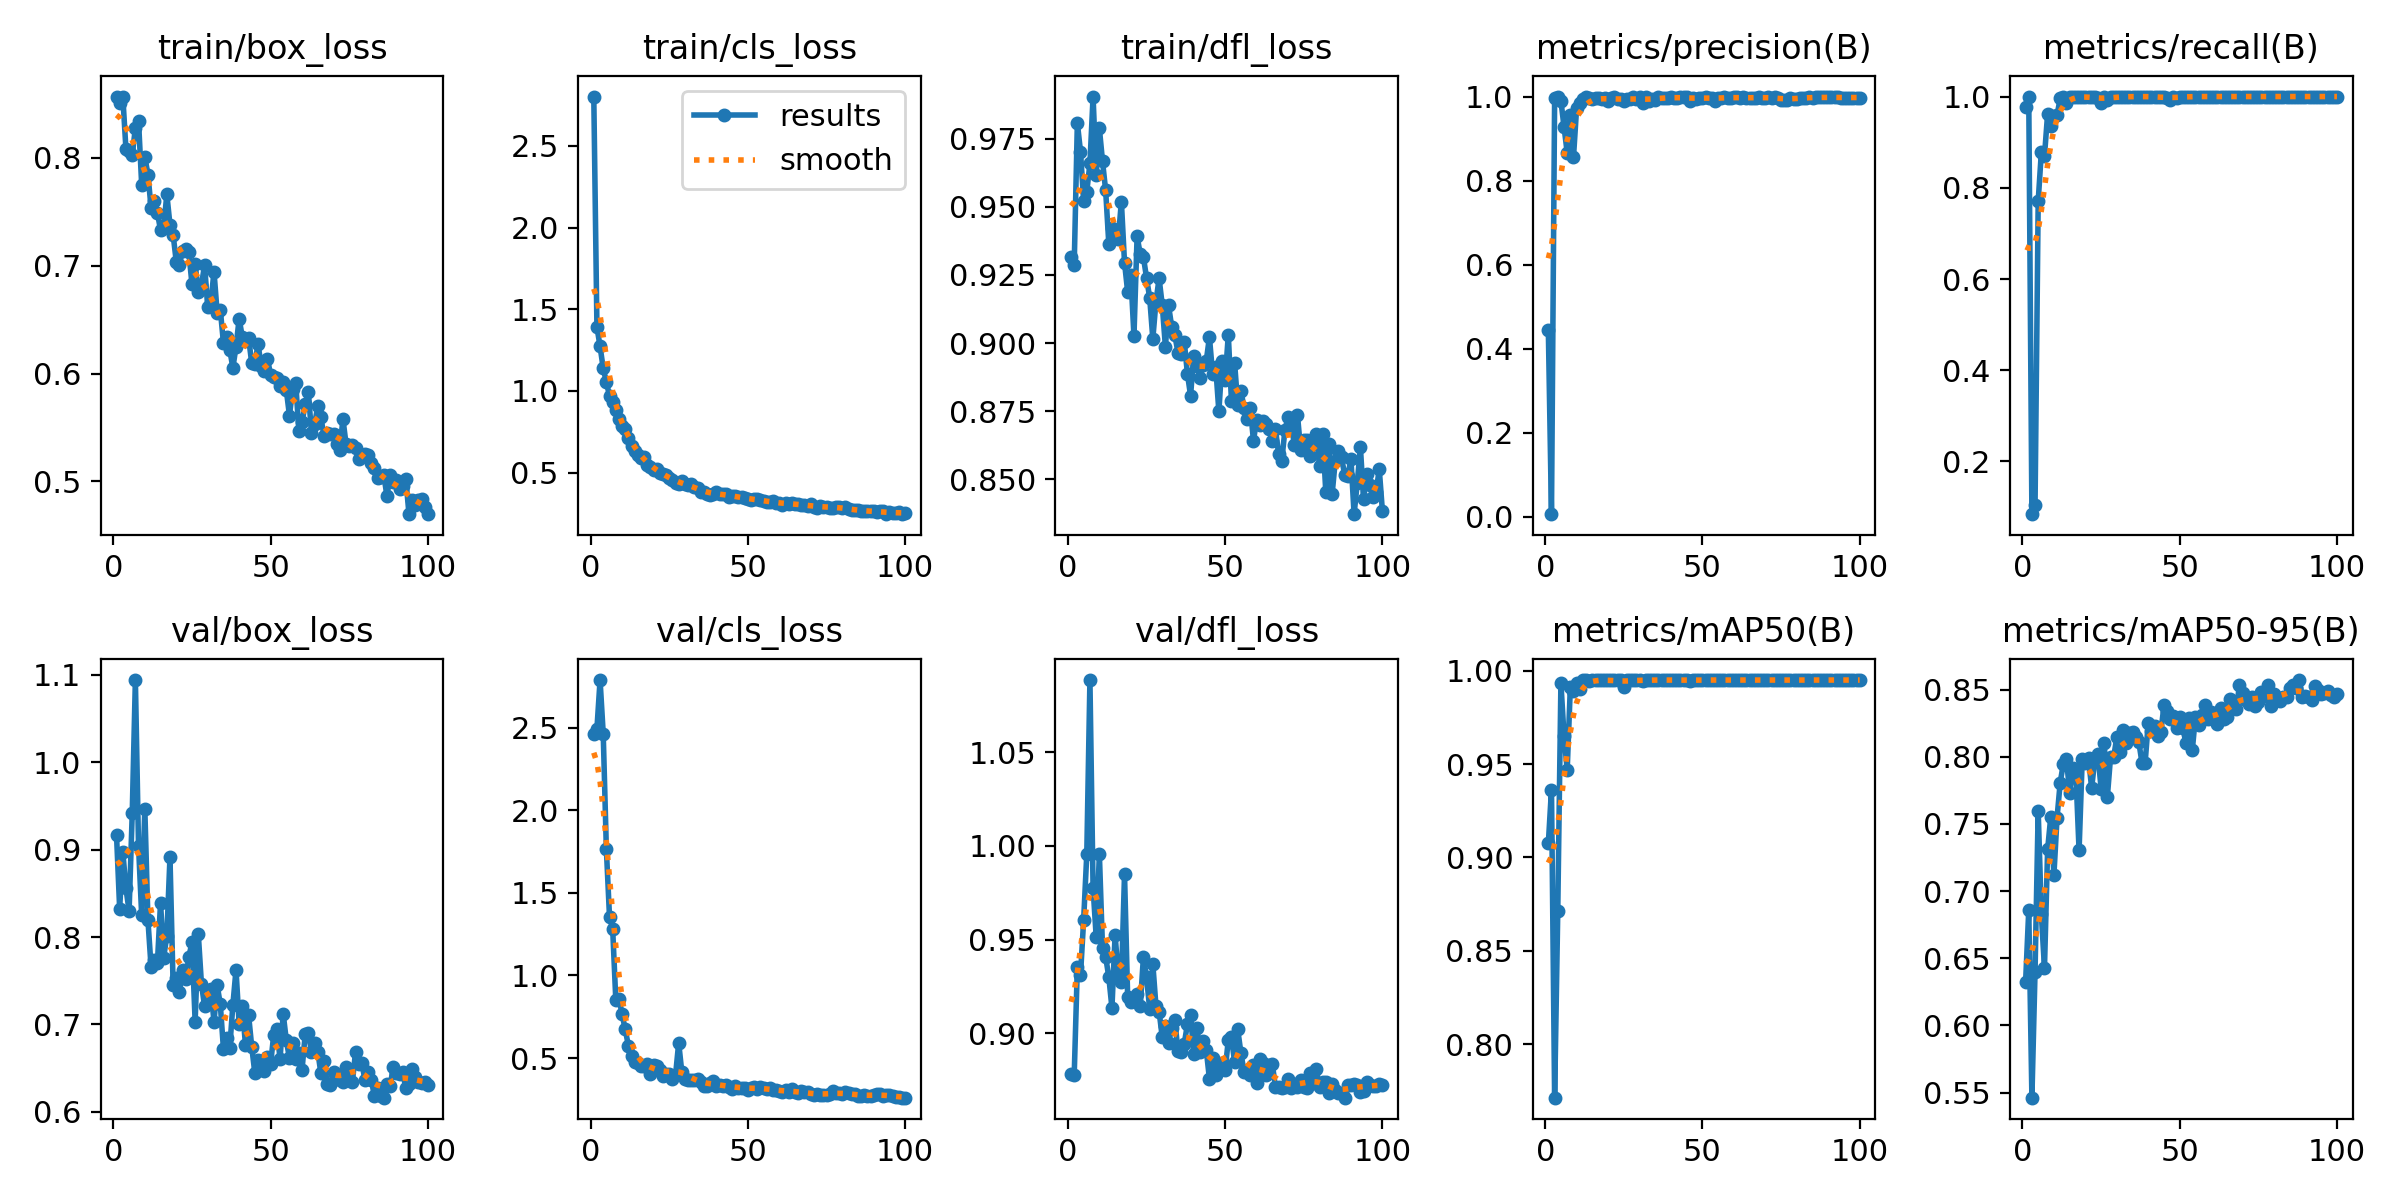

Values plotted in this chart, from the file beside it:
epoch, time, train/box_loss, train/cls_loss, train/dfl_loss, metrics/precision(B), metrics/recall(B), metrics/mAP50(B), metrics/mAP50-95(B), val/box_loss, val/cls_loss, val/dfl_loss, lr/pg0, lr/pg1, lr/pg2
1, 4.232, 0.8562, 2.801, 0.9317, 0.4443, 0.9767, 0.9075, 0.6326, 0.9171, 2.464, 0.8783, 0.00025, 0.00025, 0.00025
2, 5.959, 0.8507, 1.391, 0.9287, 0.00653, 1, 0.9364, 0.6859, 0.8327, 2.493, 0.8776, 0.0005117, 0.0005117, 0.0005117
3, 7.7, 0.8569, 1.272, 0.9808, 0.9968, 0.08451, 0.7714, 0.5462, 0.8977, 2.787, 0.9353, 0.000768, 0.000768, 0.000768
4, 9.481, 0.8082, 1.138, 0.9703, 1, 0.1046, 0.8715, 0.6401, 0.8559, 2.463, 0.931, 0.001019, 0.001019, 0.001019
5, 11.29, 0.806, 1.054, 0.9523, 0.9896, 0.7706, 0.9934, 0.7599, 0.8298, 1.763, 0.9604, 0.001265, 0.001265, 0.001265
6, 13.08, 0.8023, 0.9693, 0.9556, 0.9276, 0.8779, 0.9648, 0.6828, 0.9417, 1.354, 0.9955, 0.001505, 0.001505, 0.001505
7, 14.94, 0.8281, 0.9302, 0.966, 0.8661, 0.8696, 0.947, 0.6428, 1.094, 1.283, 1.089, 0.001568, 0.001568, 0.001568
8, 16.58, 0.8346, 0.8843, 0.9905, 0.9549, 0.9623, 0.9914, 0.7311, 0.9045, 0.8516, 0.9776, 0.001551, 0.001551, 0.001551
9, 18.25, 0.7753, 0.8253, 0.9618, 0.856, 0.9355, 0.9892, 0.7553, 0.8252, 0.8596, 0.9512, 0.001535, 0.001535, 0.001535
10, 19.96, 0.8011, 0.7824, 0.9789, 0.9736, 0.9583, 0.9936, 0.7121, 0.9471, 0.7653, 0.9957, 0.001518, 0.001518, 0.001518
11, 21.67, 0.7846, 0.7648, 0.9668, 0.9839, 0.9589, 0.9902, 0.7548, 0.8191, 0.6727, 0.9456, 0.001502, 0.001502, 0.001502
12, 23.28, 0.7535, 0.7149, 0.9561, 0.9939, 0.9965, 0.995, 0.7808, 0.7654, 0.5749, 0.9407, 0.001485, 0.001485, 0.001485
13, 24.9, 0.7605, 0.6608, 0.9365, 0.9989, 1, 0.995, 0.7948, 0.7741, 0.5143, 0.93, 0.001469, 0.001469, 0.001469
14, 26.51, 0.7491, 0.6351, 0.9421, 0.9964, 0.9859, 0.9945, 0.7985, 0.7702, 0.4744, 0.9134, 0.001452, 0.001452, 0.001452
15, 28.13, 0.7331, 0.6074, 0.9392, 0.9951, 1, 0.995, 0.7731, 0.8391, 0.4673, 0.9526, 0.001436, 0.001436, 0.001436
16, 29.74, 0.7354, 0.5902, 0.9381, 0.9963, 0.9999, 0.995, 0.7916, 0.7765, 0.4495, 0.9311, 0.001419, 0.001419, 0.001419
17, 31.34, 0.7662, 0.5944, 0.9519, 0.9963, 1, 0.995, 0.7869, 0.8016, 0.452, 0.9272, 0.001403, 0.001403, 0.001403
18, 32.94, 0.738, 0.5477, 0.9295, 0.9934, 1, 0.995, 0.7303, 0.8913, 0.4642, 0.9848, 0.001386, 0.001386, 0.001386
19, 34.62, 0.7288, 0.5359, 0.9188, 0.9971, 1, 0.995, 0.7982, 0.7449, 0.4053, 0.919, 0.00137, 0.00137, 0.00137
20, 36.22, 0.7038, 0.5145, 0.9249, 0.9891, 1, 0.9949, 0.7955, 0.7527, 0.4559, 0.9169, 0.001353, 0.001353, 0.001353
21, 37.82, 0.7009, 0.5206, 0.9026, 0.9955, 1, 0.995, 0.7989, 0.7366, 0.4494, 0.917, 0.001337, 0.001337, 0.001337
22, 39.43, 0.7139, 0.4979, 0.9392, 0.9983, 1, 0.995, 0.7767, 0.7618, 0.4277, 0.9211, 0.00132, 0.00132, 0.00132
23, 41.02, 0.7153, 0.4933, 0.9326, 0.9949, 0.9993, 0.995, 0.7982, 0.752, 0.3906, 0.9143, 0.001304, 0.001304, 0.001304
24, 42.6, 0.7123, 0.4827, 0.9316, 0.994, 0.9969, 0.995, 0.8023, 0.7772, 0.4056, 0.9405, 0.001287, 0.001287, 0.001287
25, 44.19, 0.6828, 0.4644, 0.924, 0.9885, 0.9859, 0.9913, 0.7762, 0.7941, 0.4052, 0.9301, 0.001271, 0.001271, 0.001271
26, 45.77, 0.702, 0.4566, 0.9166, 0.9934, 0.9983, 0.995, 0.81, 0.7033, 0.373, 0.9128, 0.001254, 0.001254, 0.001254
27, 47.35, 0.6752, 0.4361, 0.9015, 0.9952, 0.993, 0.9949, 0.7704, 0.8038, 0.3966, 0.9369, 0.001238, 0.001238, 0.001238
28, 48.95, 0.6819, 0.4295, 0.9153, 0.9982, 0.9993, 0.995, 0.7996, 0.7468, 0.5915, 0.9143, 0.001221, 0.001221, 0.001221
29, 50.53, 0.7007, 0.4471, 0.9237, 0.9943, 0.9992, 0.995, 0.7996, 0.7209, 0.4134, 0.9115, 0.001205, 0.001205, 0.001205
30, 52.11, 0.6616, 0.4275, 0.9139, 0.998, 0.9989, 0.995, 0.8148, 0.7284, 0.3741, 0.8977, 0.001188, 0.001188, 0.001188
31, 53.79, 0.6659, 0.4223, 0.8987, 0.9848, 1, 0.9947, 0.8038, 0.74, 0.367, 0.9038, 0.001172, 0.001172, 0.001172
32, 55.38, 0.6946, 0.4278, 0.9138, 0.9983, 0.999, 0.995, 0.8196, 0.7033, 0.3651, 0.8946, 0.001155, 0.001155, 0.001155
33, 56.99, 0.6565, 0.4139, 0.906, 0.9893, 0.9998, 0.9949, 0.8099, 0.745, 0.3662, 0.9028, 0.001139, 0.001139, 0.001139
34, 58.59, 0.6593, 0.4063, 0.9029, 0.9942, 1, 0.995, 0.8179, 0.7231, 0.3728, 0.9069, 0.001122, 0.001122, 0.001122
35, 60.19, 0.6287, 0.3838, 0.8965, 0.9921, 1, 0.995, 0.8188, 0.6722, 0.3569, 0.8903, 0.001106, 0.001106, 0.001106
36, 61.76, 0.6342, 0.3799, 0.8961, 0.998, 1, 0.995, 0.815, 0.6842, 0.3327, 0.8899, 0.001089, 0.001089, 0.001089
37, 63.34, 0.6223, 0.3722, 0.9004, 0.9976, 1, 0.995, 0.811, 0.6728, 0.3311, 0.8944, 0.001073, 0.001073, 0.001073
38, 64.92, 0.6053, 0.363, 0.8888, 0.9967, 0.9998, 0.995, 0.7956, 0.7223, 0.3457, 0.9047, 0.001056, 0.001056, 0.001056
39, 66.49, 0.6249, 0.3685, 0.8807, 0.997, 1, 0.995, 0.7954, 0.7625, 0.3612, 0.9098, 0.00104, 0.00104, 0.00104
40, 68.07, 0.6508, 0.3793, 0.8953, 0.9979, 1, 0.995, 0.8254, 0.7005, 0.3317, 0.8889, 0.001023, 0.001023, 0.001023
41, 69.65, 0.6338, 0.3688, 0.8914, 0.9971, 1, 0.995, 0.819, 0.7208, 0.3395, 0.9029, 0.001007, 0.001007, 0.001007
42, 71.22, 0.6304, 0.3693, 0.8871, 0.9975, 1, 0.995, 0.8232, 0.6769, 0.3329, 0.89, 0.0009904, 0.0009904, 0.0009904
43, 72.94, 0.6331, 0.3718, 0.8919, 0.9987, 1, 0.995, 0.8155, 0.7106, 0.3342, 0.8955, 0.0009739, 0.0009739, 0.0009739
44, 74.53, 0.6096, 0.3532, 0.8935, 1, 0.9988, 0.995, 0.8183, 0.6743, 0.3266, 0.8909, 0.0009574, 0.0009574, 0.0009574
45, 76.12, 0.6087, 0.3551, 0.9022, 0.9984, 0.998, 0.995, 0.8382, 0.6439, 0.3141, 0.8756, 0.0009409, 0.0009409, 0.0009409
46, 77.71, 0.6276, 0.3553, 0.8887, 0.9896, 0.997, 0.9947, 0.8338, 0.6596, 0.3326, 0.887, 0.0009244, 0.0009244, 0.0009244
47, 79.28, 0.6071, 0.3483, 0.8912, 0.9972, 0.993, 0.9949, 0.828, 0.6499, 0.3213, 0.8774, 0.0009078, 0.0009078, 0.0009078
48, 80.85, 0.6023, 0.352, 0.8749, 0.9946, 1, 0.995, 0.8303, 0.6464, 0.3202, 0.8819, 0.0008913, 0.0008913, 0.0008913
49, 82.44, 0.6137, 0.3444, 0.8933, 0.996, 0.9978, 0.995, 0.8216, 0.6629, 0.3162, 0.8843, 0.0008748, 0.0008748, 0.0008748
50, 84.01, 0.5988, 0.3402, 0.8864, 0.9975, 0.9984, 0.995, 0.8296, 0.6548, 0.3053, 0.8803, 0.0008583, 0.0008583, 0.0008583
51, 85.6, 0.5969, 0.3344, 0.903, 0.9993, 0.9988, 0.995, 0.8212, 0.6885, 0.3173, 0.8963, 0.0008418, 0.0008418, 0.0008418
52, 87.18, 0.5958, 0.3358, 0.8787, 0.9974, 1, 0.995, 0.8102, 0.6952, 0.3249, 0.8977, 0.0008253, 0.0008253, 0.0008253
53, 88.75, 0.5882, 0.3359, 0.8928, 0.996, 1, 0.995, 0.829, 0.6603, 0.3115, 0.8846, 0.0008088, 0.0008088, 0.0008088
54, 90.33, 0.5921, 0.3336, 0.8772, 0.9902, 1, 0.995, 0.8048, 0.7123, 0.3218, 0.902, 0.0007923, 0.0007923, 0.0007923
55, 91.91, 0.5845, 0.3291, 0.8825, 0.9966, 1, 0.995, 0.8298, 0.6817, 0.3189, 0.8895, 0.0007758, 0.0007758, 0.0007758
56, 93.58, 0.561, 0.3185, 0.8763, 0.9976, 1, 0.995, 0.8235, 0.6611, 0.311, 0.8794, 0.0007593, 0.0007593, 0.0007593
57, 95.15, 0.5859, 0.3222, 0.8722, 0.9978, 1, 0.995, 0.8315, 0.6787, 0.3174, 0.8801, 0.0007428, 0.0007428, 0.0007428
58, 96.73, 0.5909, 0.3264, 0.8761, 0.9977, 1, 0.995, 0.8387, 0.6604, 0.3061, 0.8774, 0.0007263, 0.0007263, 0.0007263
59, 98.31, 0.5464, 0.3139, 0.8642, 0.9975, 1, 0.995, 0.8278, 0.6676, 0.3042, 0.883, 0.0007098, 0.0007098, 0.0007098
60, 99.89, 0.5549, 0.3129, 0.8715, 0.9977, 1, 0.995, 0.8334, 0.6483, 0.298, 0.8732, 0.0006933, 0.0006933, 0.0006933
... 40 more rows
